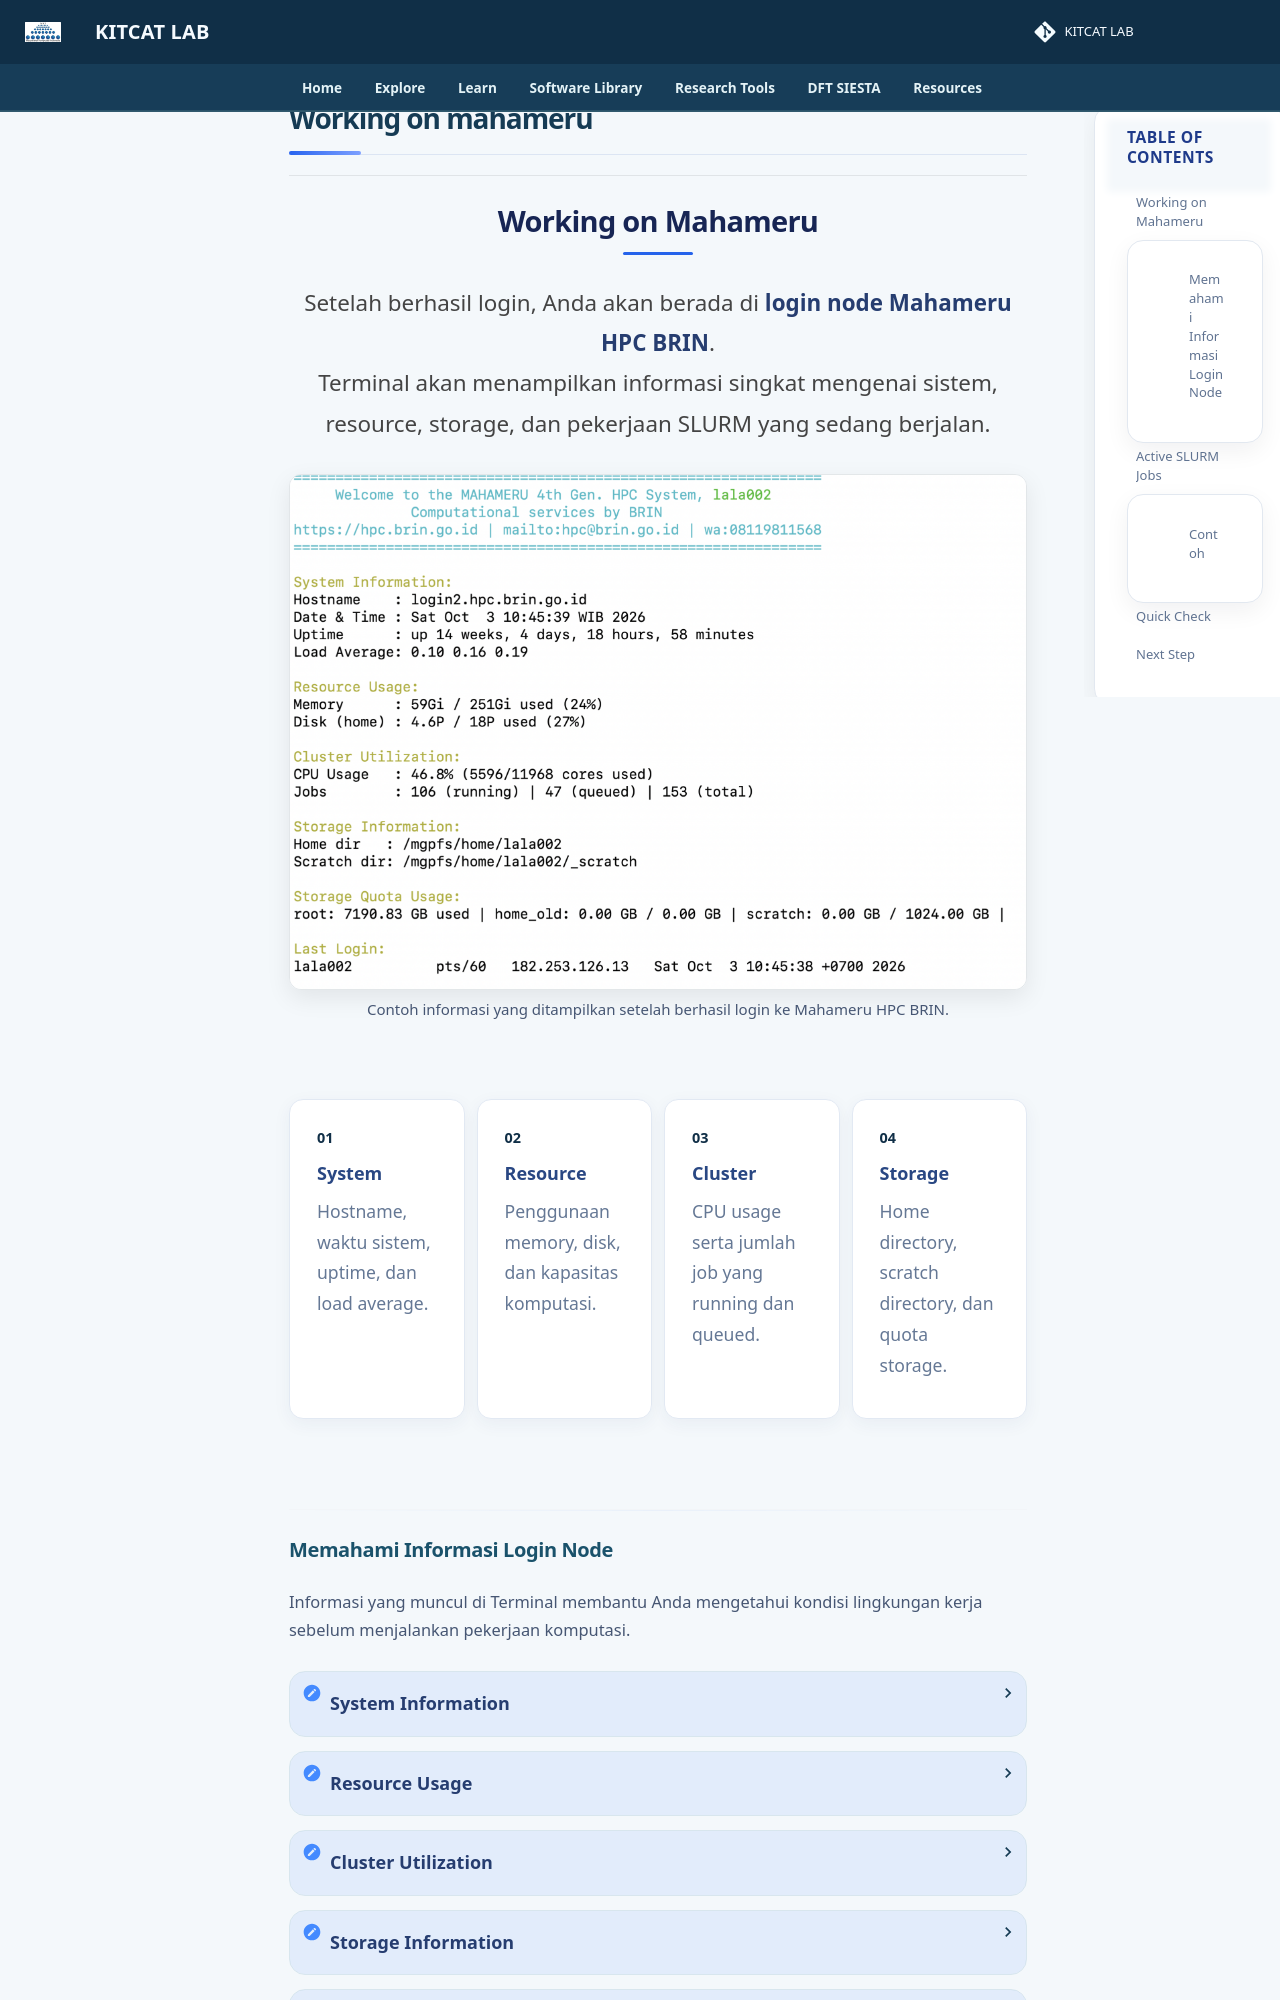

repository: lala002-brin/MKI-Workshop · page: environment/mahameru-hpc-brin/working-on-mahameru/index.html · generator: mkdocs

## Working on Mahameru

Setelah berhasil login, Anda akan berada di **login node Mahameru HPC BRIN**.  
Terminal akan menampilkan informasi singkat mengenai sistem, resource, storage, dan pekerjaan SLURM yang sedang berjalan.

<div class="mahameru-screenshot">

<img
src="../../../assets/images/Mahamerulogin.png"
alt="Tampilan login node Mahameru HPC BRIN"
loading="lazy"
>

<p class="mahameru-caption">
Contoh informasi yang ditampilkan setelah berhasil login ke Mahameru HPC BRIN.
</p>

</div>

<div class="mahameru-info-grid">

<div class="mahameru-info-card">

<span class="mahameru-info-icon">01</span>

<strong>System</strong>

<p>
Hostname, waktu sistem, uptime, dan load average.
</p>

</div>

<div class="mahameru-info-card">

<span class="mahameru-info-icon">02</span>

<strong>Resource</strong>

<p>
Penggunaan memory, disk, dan kapasitas komputasi.
</p>

</div>

<div class="mahameru-info-card">

<span class="mahameru-info-icon">03</span>

<strong>Cluster</strong>

<p>
CPU usage serta jumlah job yang running dan queued.
</p>

</div>

<div class="mahameru-info-card">

<span class="mahameru-info-icon">04</span>

<strong>Storage</strong>

<p>
Home directory, scratch directory, dan quota storage.
</p>

</div>

</div>

---
